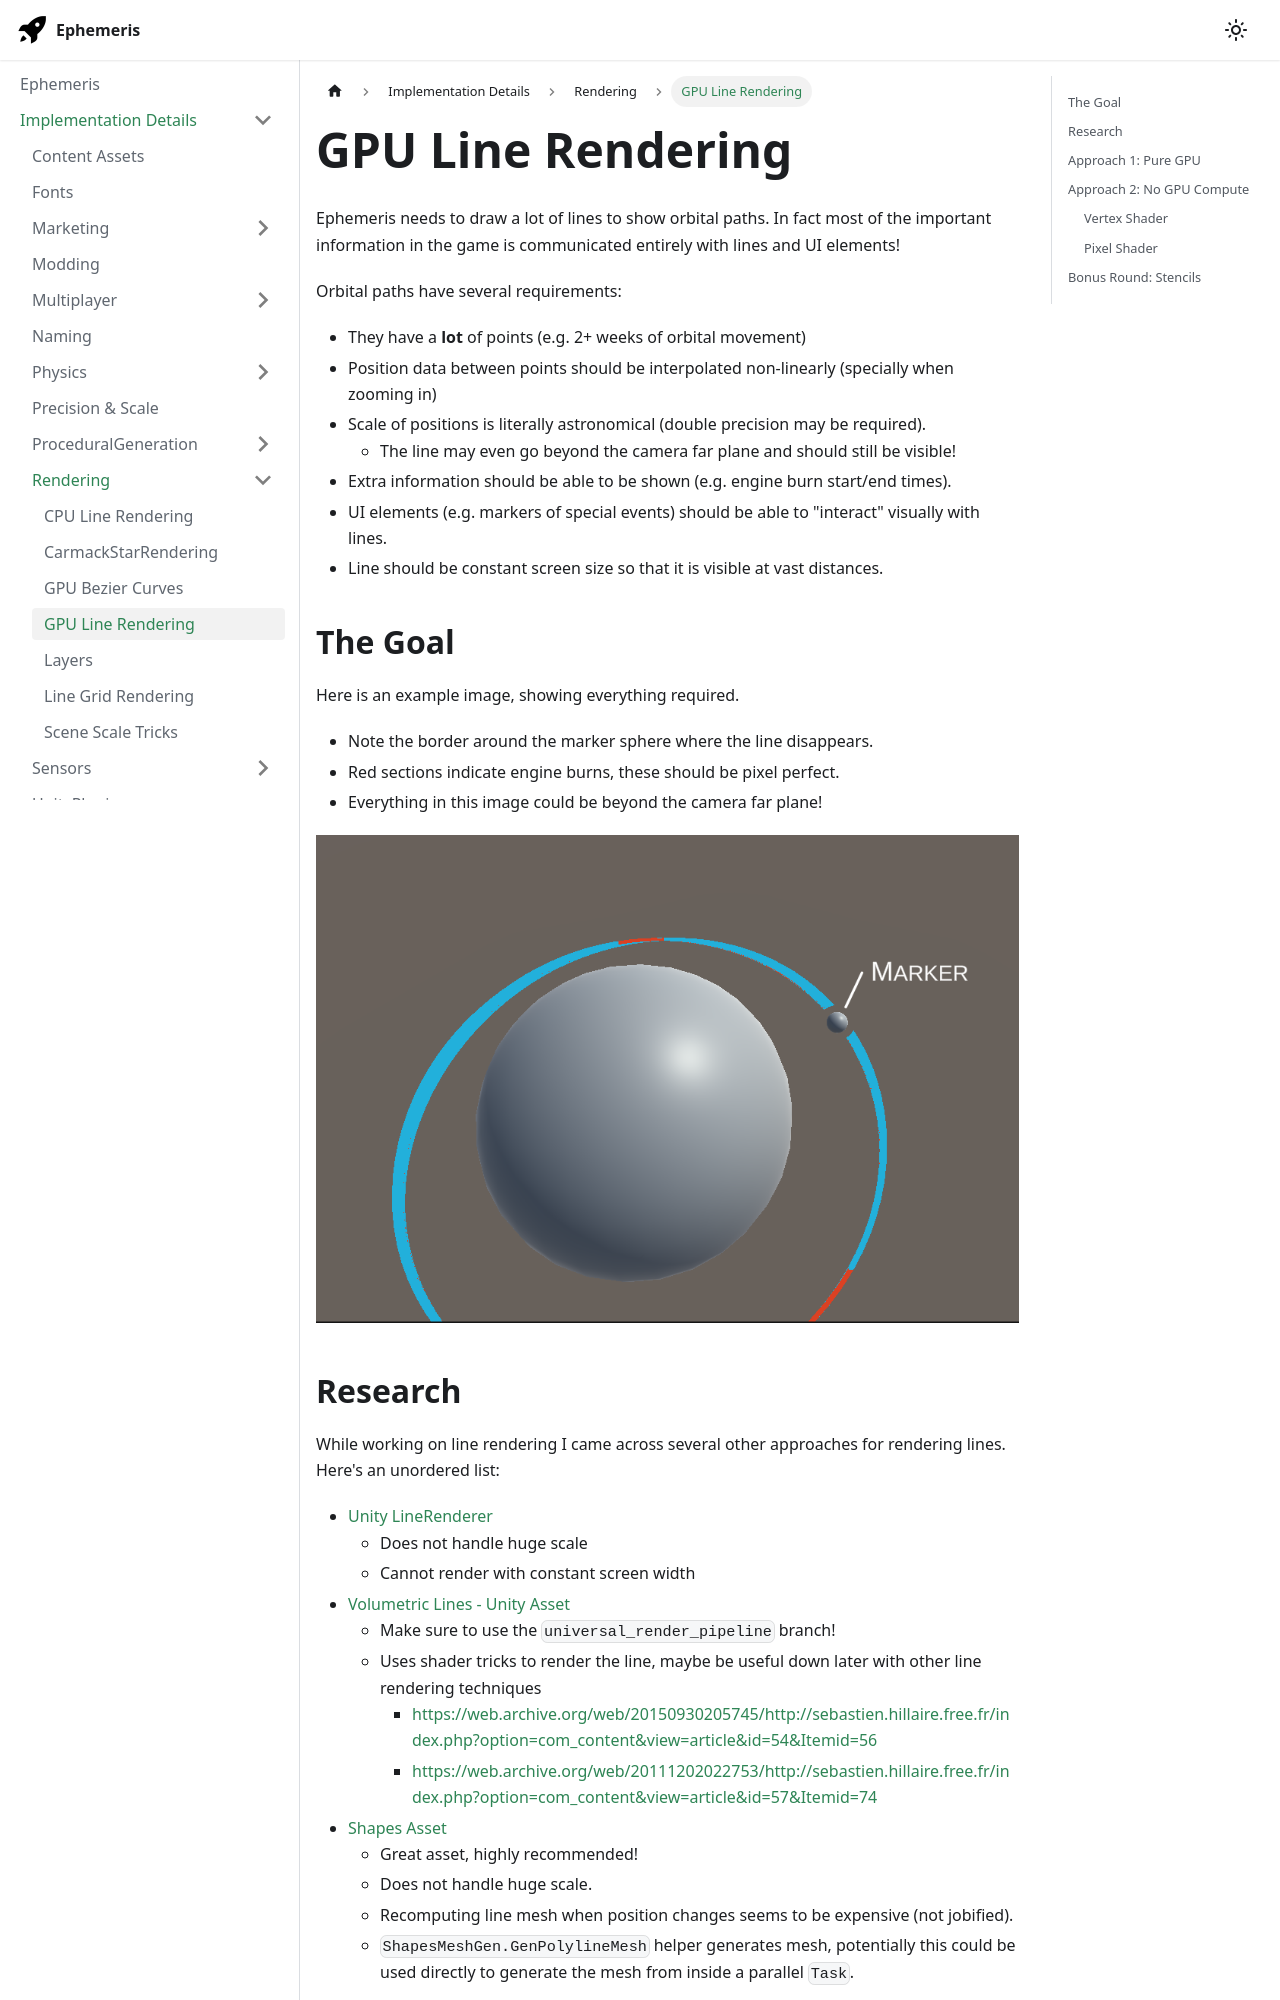

repository: martindevans/EphemerisNotes · page: ImplementationDetails/Rendering/GPULines/index.html · generator: docusaurus

---
title: GPU Line Rendering
tags:
    - TechnicalDetails
    - Rendering
    - GPU
    - Shaders
---

Ephemeris needs to draw a lot of lines to show orbital paths. In fact most of the important information in the game is communicated entirely with lines and UI elements!

Orbital paths have several requirements:
- They have a **lot** of points (e.g. 2+ weeks of orbital movement)
- Position data between points should be interpolated non-linearly (specially when zooming in)
- Scale of positions is literally astronomical (double precision may be required).
	- The line may even go beyond the camera far plane and should still be visible!
- Extra information should be able to be shown (e.g. engine burn start/end times).
- UI elements (e.g. markers of special events) should be able to "interact" visually with lines.
- Line should be constant screen size so that it is visible at vast distances.

## The Goal

Here is an example image, showing everything required.
 - Note the border around the marker sphere where the line disappears.
 - Red sections indicate engine burns, these should be pixel perfect.
 - Everything in this image could be beyond the camera far plane!

![](Images/Unity_2023-03-17_16-56-31.png)

## Research
While working on line rendering I came across several other approaches for rendering lines. Here's an unordered list:
 - [Unity LineRenderer](https://docs.unity3d.com/Manual/class-LineRenderer.html)
	 - Does not handle huge scale
	 - Cannot render with constant screen width
 - [Volumetric Lines - Unity Asset](https://github.com/johannesugb/VolumetricLinesUnity)
	 - Make sure to use the `universal_render_pipeline` branch!
	 - Uses shader tricks to render the line, maybe be useful down later with other line rendering techniques
		 -  https://web.archive.org/web/20150930205745/http://sebastien.hillaire.free.fr/index.php?option=com_content&view=article&id=54&Itemid=56
		 - https://web.archive.org/web/20111202022753/http://sebastien.hillaire.free.fr/index.php?option=com_content&view=article&id=57&Itemid=74
 - [Shapes Asset](https://assetstore.unity.com/packages/tools/particles-effects/shapes-173167)
	 - Great asset, highly recommended!
	 - Does not handle huge scale.
	 - Recomputing line mesh when position changes seems to be expensive (not jobified).
	 - `ShapesMeshGen.GenPolylineMesh` helper generates mesh, potentially this could be used directly to generate the mesh from inside a parallel `Task`.
